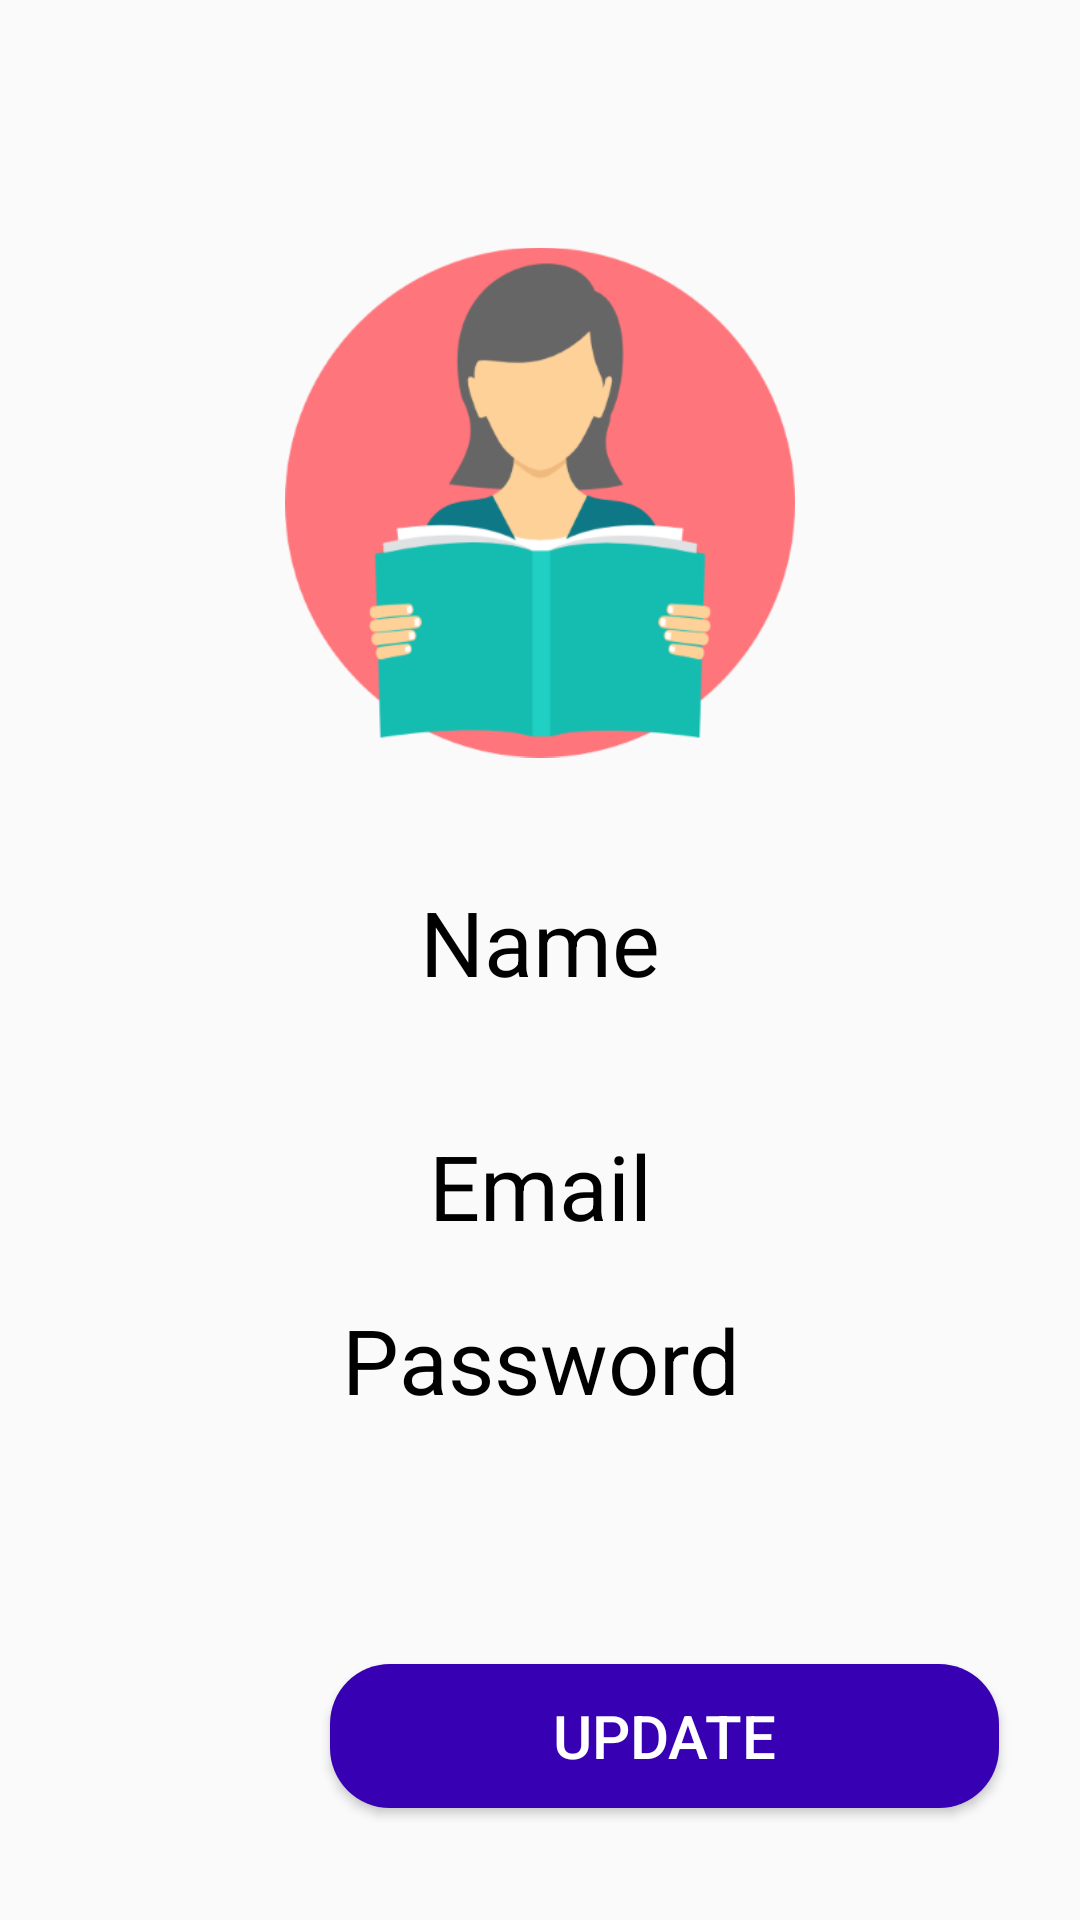

Android layout source for this screen:
<!-- AndroidManifest.xml: application theme AppTheme -->
<!-- res/layout/fragment_profile.xml -->
<?xml version="1.0" encoding="utf-8"?>
<RelativeLayout xmlns:android="http://schemas.android.com/apk/res/android"
    xmlns:app="http://schemas.android.com/apk/res-auto"
    xmlns:tools="http://schemas.android.com/tools"
    android:layout_width="match_parent"
    android:layout_height="match_parent"
    android:background="@drawable/background3">


    <ImageView
        android:id="@+id/profilepic"
        android:layout_width="170dp"
        android:layout_height="175dp"
        android:layout_alignParentTop="true"
        android:layout_centerHorizontal="true"
        android:layout_marginTop="80dp"
        app:srcCompat="@drawable/student" />


    <TextView
        android:id="@+id/emailTV2"
        android:layout_width="186dp"
        android:layout_height="61dp"
        android:layout_alignBottom="@+id/profilepic"
        android:layout_centerHorizontal="true"
        android:layout_marginTop="50dp"
        android:layout_marginBottom="-100dp"
        android:text="Name"
        android:textAlignment="center"
        android:textSize="30sp"
        android:textColor="@android:color/black"/>

    <TextView
        android:id="@+id/emailTV"
        android:layout_width="361dp"
        android:layout_height="wrap_content"
        android:layout_alignBottom="@+id/emailTV2"
        android:layout_centerHorizontal="true"
        android:layout_marginTop="50dp"
        android:layout_marginBottom="-61dp"
        android:text="Email"
        android:textAlignment="center"
        android:textSize="30sp"
        android:textColor="@android:color/black"/>

    <TextView
        android:id="@+id/passwordTV"
        android:layout_width="361dp"
        android:layout_height="wrap_content"
        android:layout_alignBottom="@+id/emailTV2"
        android:layout_centerHorizontal="true"
        android:layout_marginTop="50dp"
        android:layout_marginBottom="-119dp"
        android:text="Password"
        android:textAlignment="center"
        android:textSize="30sp"
        android:textColor="@android:color/black"/>

    <Button
        android:id="@+id/updateProfilebtn"
        android:layout_width="223dp"
        android:layout_height="wrap_content"
        android:layout_below="@+id/passwordTV"
        android:layout_marginStart="110dp"
        android:layout_marginLeft="110dp"
        android:layout_marginTop="200dp"
        android:background="@drawable/button_rounded"
        android:text="Update"
        android:textAlignment="center"
        android:textSize="20sp"
        android:textColor="@android:color/white"
        />




</RelativeLayout>
<!-- resources referenced by this layout -->
<resources>
  <!-- drawable button_rounded (drawable) -->
  <?xml version="1.0" encoding="utf-8"?>
  <selector
      xmlns:android="http://schemas.android.com/apk/res/android">
  
      <item>
          <shape android:shape="rectangle">
              <solid android:color="@color/colorPrimaryDark"/>
              <corners
                  android:topLeftRadius="20dp"
                  android:bottomLeftRadius="20dp"
                  android:bottomRightRadius="20dp"
                  android:topRightRadius="20dp" />
  
          </shape>
      </item>
  
  </selector>
  <!-- drawable student: png bitmap (drawable-hdpi, 14997 bytes) -->
  <style name="AppTheme" parent="Theme.AppCompat.Light.DarkActionBar">
          
          <item name="colorPrimary">@color/colorPrimary</item>
          <item name="colorPrimaryDark">@color/colorPrimaryDark</item>
          <item name="colorAccent">@color/colorAccent</item>
  
          <item name="windowActionBar">false</item>
          <item name="windowNoTitle">true</item>
          <item name="android:windowFullscreen">true</item>
  
      </style>
  <!-- not gathered from this repository: default colours our renderer supplied (Android Studio template values) -->
  <color name="colorPrimary">#FF6200EE</color>
  <color name="colorPrimaryDark">#FF3700B3</color>
  <color name="colorAccent">#FF03DAC5</color>
</resources>
